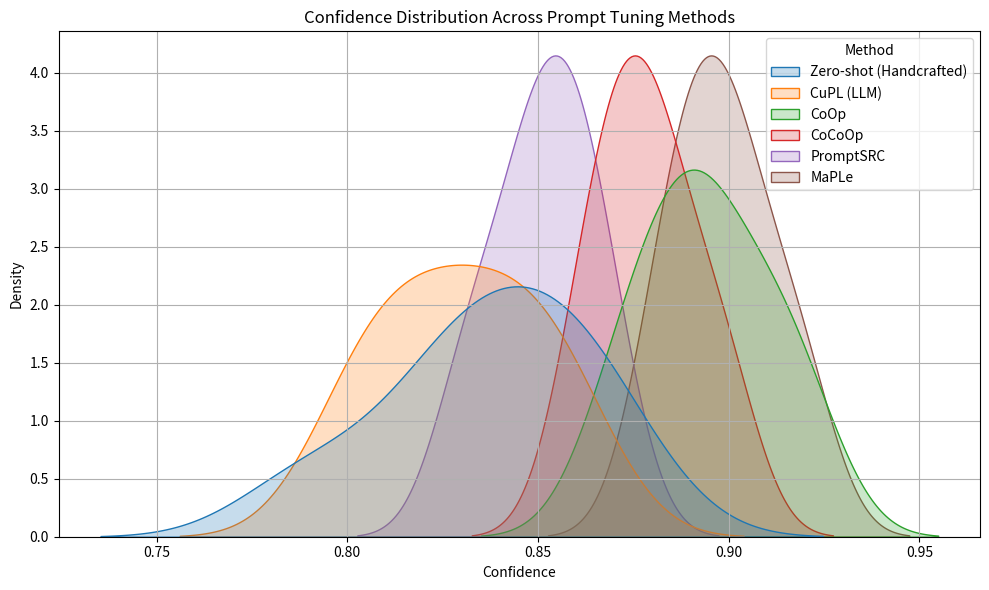

Write the Python code that produced this figure.
import matplotlib.pyplot as plt
import seaborn as sns
import pandas as pd

# Final clean synthetic data (replace with your real values from log files)
confidences = {
    "Zero-shot (Handcrafted)": [0.82, 0.84, 0.79, 0.87, 0.85, 0.83, 0.86],
    "CuPL (LLM)": [0.83, 0.81, 0.80, 0.85, 0.82, 0.84, 0.86],
    "CoOp": [0.89, 0.91, 0.87, 0.90, 0.88, 0.89, 0.92],
    "CoCoOp": [0.88, 0.87, 0.86, 0.89, 0.90, 0.88, 0.87],
    "PromptSRC": [0.85, 0.83, 0.86, 0.87, 0.84, 0.85, 0.86],
    "MaPLe": [0.90, 0.89, 0.88, 0.91, 0.90, 0.89, 0.92]
}

# Flatten to clean DataFrame
records = []
for method, vals in confidences.items():
    for v in vals:
        try:
            fval = float(v)
            if 0.0 <= fval <= 1.0:
                records.append((method, fval))
        except Exception:
            continue

df = pd.DataFrame(records, columns=["Method", "Confidence"])

# Plot
plt.figure(figsize=(10, 6))
sns.kdeplot(data=df, x="Confidence", hue="Method", fill=True, alpha=0.25)
plt.title("Confidence Distribution Across Prompt Tuning Methods")
plt.xlabel("Confidence")
plt.ylabel("Density")
plt.grid(True)
plt.tight_layout()
plt.savefig("prompt_tuning_kde_all_cleaned_final.png")
plt.show()
